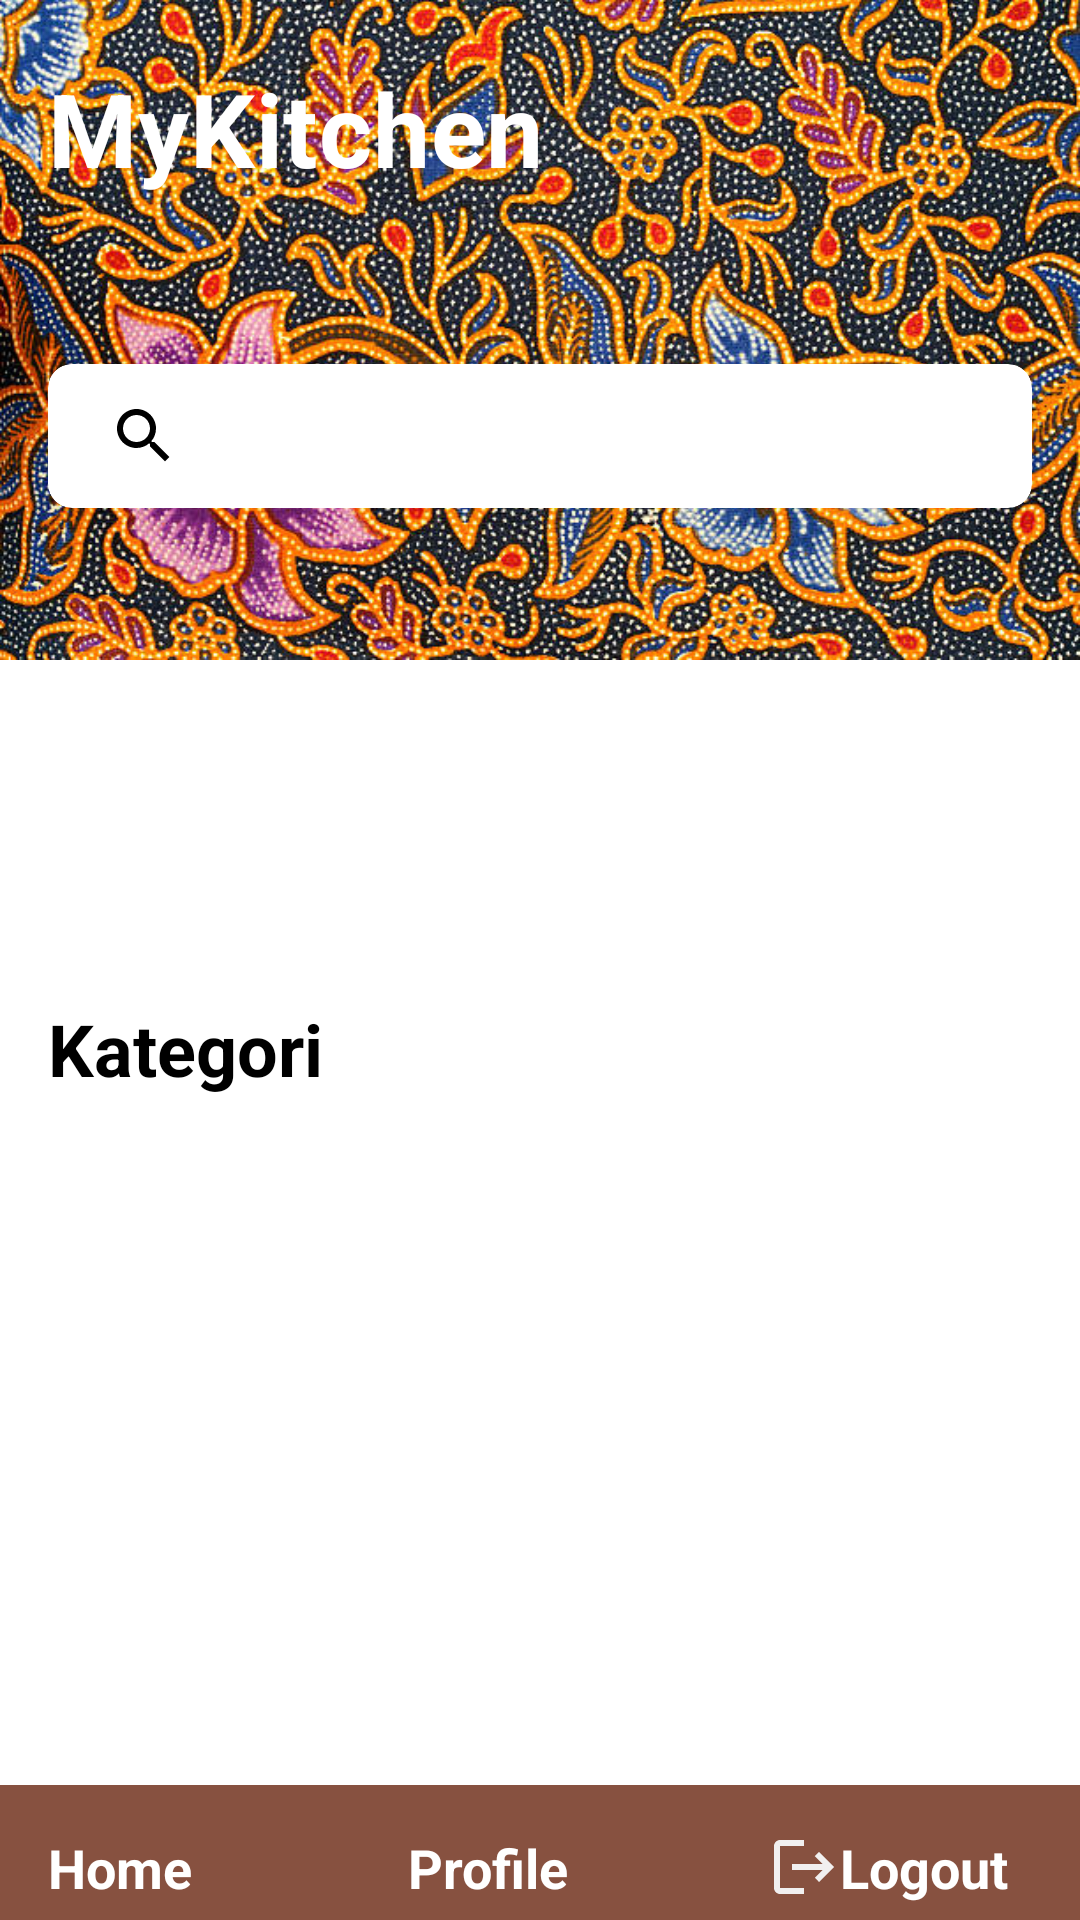

Produce the Android XML layout that renders to this screen, including the resource entries it uses.
<!-- AndroidManifest.xml: application theme Theme.MyRecipe -->
<!-- res/layout/activity_home.xml -->
<?xml version="1.0" encoding="utf-8"?>
<androidx.coordinatorlayout.widget.CoordinatorLayout xmlns:android="http://schemas.android.com/apk/res/android"
    xmlns:app="http://schemas.android.com/apk/res-auto"
    xmlns:tools="http://schemas.android.com/tools"
    android:layout_width="match_parent"
    android:layout_height="match_parent"
    android:background="@color/white"
    android:fitsSystemWindows="true"
    tools:context=".HomeActivity">

    <androidx.core.widget.NestedScrollView
        android:layout_width="match_parent"
        android:layout_height="match_parent"
        android:fillViewport="true"
        app:layout_behavior="@string/appbar_scrolling_view_behavior">

        <RelativeLayout
            android:id="@+id/headerView"
            android:layout_width="match_parent"
            android:layout_height="300dp"
            android:orientation="vertical">

            <View
                android:layout_width="match_parent"
                android:layout_height="220dp"
                android:background="@drawable/ff" />

            <TextView
                android:id="@+id/textView_header"
                style="@style/TextAppearance.MaterialComponents.Headline4"
                android:layout_width="match_parent"
                android:layout_height="wrap_content"
                android:layout_marginLeft="16dp"
                android:layout_marginTop="20dp"
                android:layout_marginRight="16dp"
                android:text="@string/app_nam"
                android:textColor="@color/white"
                android:textStyle="bold" />

            <androidx.cardview.widget.CardView
                android:id="@+id/cardView_search"
                android:layout_width="match_parent"
                android:layout_height="wrap_content"
                android:layout_below="@id/textView_header"
                android:layout_marginLeft="16dp"
                android:layout_marginTop="16dp"
                android:layout_marginRight="16dp"
                app:cardBackgroundColor="@color/white"
                app:cardCornerRadius="8dp"
                app:cardElevation="0dp">

                <androidx.appcompat.widget.SearchView
                    android:id="@+id/searchView_home"
                    android:layout_width="match_parent"
                    android:layout_height="48dp"
                    android:drawablePadding="16dp"
                    android:gravity="center_vertical"
                    android:padding="8dp"
                    android:textColor="@color/black"
                    app:queryHint="@string/search_recipes"
                    app:searchIcon="@drawable/ic_baseline_search_24" />

            </androidx.cardview.widget.CardView>

            <androidx.viewpager.widget.ViewPager
                android:id="@+id/viewPager_banner"
                android:layout_width="match_parent"
                android:layout_height="150dp"
                android:layout_below="@id/cardView_search"
                android:layout_marginTop="9dp"
                android:clipToPadding="false"
                android:foregroundGravity="center"
                android:overScrollMode="never" />

            <TextView
                android:id="@+id/textView_recipeHeader"
                style="@style/TextAppearance.MaterialComponents.Headline5"
                android:layout_width="match_parent"
                android:layout_height="wrap_content"
                android:layout_below="@id/viewPager_banner"
                android:layout_marginLeft="16dp"
                android:layout_marginTop="5dp"
                android:layout_marginRight="16dp"
                android:text="@string/categories"
                android:textColor="@color/black"
                android:textStyle="bold" />

            <androidx.recyclerview.widget.RecyclerView
                android:id="@+id/recyclerView_categories"
                android:layout_width="match_parent"
                android:layout_height="match_parent"
                android:layout_below="@id/textView_recipeHeader"
                android:layout_marginLeft="8dp"
                android:layout_marginTop="10dp"
                android:layout_marginRight="8dp"
                android:layout_marginBottom="50dp"
                android:clipToPadding="false"
                android:scrollbars="none"
                tools:listitem="@layout/item_category" />

        </RelativeLayout>

    </androidx.core.widget.NestedScrollView>

    <LinearLayout
        android:id="@+id/bottomMenu"
        android:layout_width="match_parent"
        android:layout_height="wrap_content"
        android:orientation="horizontal"
        android:gravity="center"
        android:layout_gravity="bottom"
        android:background="#875140">

        
        <LinearLayout
            android:layout_width="0dp"
            android:layout_height="45dp"
            android:layout_weight="1"
            android:gravity="center"
            android:orientation="horizontal"
            android:paddingTop="10dp">

            
            <TextView
                android:id="@+id/menuHome"
                android:layout_width="0dp"
                android:layout_height="-40dp"
                android:layout_weight="1"
                android:drawableStart="@drawable/baseline_home_24"
                android:padding="16dp"
                android:text="Home"
                android:textSize="18sp"
                android:textColor="@color/white"
                android:textStyle="bold" />

            
            <TextView
                android:id="@+id/menuProfile"
                android:layout_width="0dp"
                android:layout_height="-40dp"
                android:layout_weight="1"
                android:drawableStart="@drawable/baseline_person_24"
                android:padding="16dp"
                android:textColor="@color/white"
                android:text="Profile"
                android:textSize="18sp"
                android:textStyle="bold" />

            
            <TextView
                android:id="@+id/menuLogout"
                android:layout_width="0dp"
                android:layout_height="-40dp"
                android:layout_weight="1"
                android:textColor="@color/white"
                android:drawableStart="@drawable/baseline_logout_24"
                android:padding="16dp"
                android:text="Logout"
                android:textSize="18sp"
                android:textStyle="bold" />

        </LinearLayout>
    </LinearLayout>

</androidx.coordinatorlayout.widget.CoordinatorLayout>
<!-- res/layout/item_category.xml (included above) -->
<?xml version="1.0" encoding="utf-8"?>
<androidx.cardview.widget.CardView xmlns:android="http://schemas.android.com/apk/res/android"
    xmlns:app="http://schemas.android.com/apk/res-auto"
    android:id="@+id/cardView_categoryItem"
    android:layout_width="match_parent"
    android:layout_height="wrap_content"
    android:layout_margin="8dp"
    app:cardCornerRadius="10dp"
    app:cardElevation="6dp">

    <androidx.constraintlayout.widget.ConstraintLayout
        android:layout_width="match_parent"
        android:layout_height="wrap_content">

        <ImageView
            android:id="@+id/imageView_categoryImage"
            android:layout_width="match_parent"
            android:layout_height="120dp"
            android:scaleType="centerCrop"
            app:layout_constraintTop_toTopOf="parent" />

        <View
            android:layout_width="match_parent"
            android:layout_height="120dp"
            android:alpha="0.4"
            android:background="@color/black"
            app:layout_constraintTop_toTopOf="parent" />

        <TextView
            android:id="@+id/textView_categoryName"
            style="@style/TextAppearance.AppCompat.Title"
            android:layout_width="0dp"
            android:layout_height="wrap_content"
            android:layout_margin="8dp"
            android:textColor="@color/white"
            app:layout_constraintBottom_toBottomOf="parent"
            app:layout_constraintEnd_toEndOf="parent"
            app:layout_constraintStart_toStartOf="parent" />

    </androidx.constraintlayout.widget.ConstraintLayout>

</androidx.cardview.widget.CardView>
<!-- resources referenced by this layout -->
<resources>
  <color name="black">#FF000000</color>
  <color name="white">#FFFFFFFF</color>
  <!-- drawable baseline_logout_24 (drawable) -->
  <vector android:autoMirrored="true" android:height="24dp"
      android:tint="#F1EFEF" android:viewportHeight="24"
      android:viewportWidth="24" android:width="24dp" xmlns:android="http://schemas.android.com/apk/res/android">
      <path android:fillColor="@android:color/white" android:pathData="M17,7l-1.41,1.41L18.17,11H8v2h10.17l-2.58,2.58L17,17l5,-5zM4,5h8V3H4c-1.1,0 -2,0.9 -2,2v14c0,1.1 0.9,2 2,2h8v-2H4V5z"/>
  </vector>
  <!-- drawable ff: jpg bitmap (drawable, 163638 bytes) -->
  <!-- drawable ic_baseline_search_24 (drawable) -->
  <vector xmlns:android="http://schemas.android.com/apk/res/android"
      android:width="24dp"
      android:height="24dp"
      android:viewportWidth="24"
      android:viewportHeight="24">
      <path
          android:fillColor="@color/black"
          android:pathData="M15.5,14h-0.79l-0.28,-0.27C15.41,12.59 16,11.11 16,9.5 16,5.91 13.09,3 9.5,3S3,5.91 3,9.5 5.91,16 9.5,16c1.61,0 3.09,-0.59 4.23,-1.57l0.27,0.28v0.79l5,4.99L20.49,19l-4.99,-5zM9.5,14C7.01,14 5,11.99 5,9.5S7.01,5 9.5,5 14,7.01 14,9.5 11.99,14 9.5,14z" />
  </vector>
  <string name="app_nam">MyKitchen\n</string>
  <string name="categories">Kategori</string>
  <string name="search_recipes">Cari Resep</string>
  <style name="Theme.MyRecipe" parent="Theme.MaterialComponents.DayNight.NoActionBar">
          
          <item name="colorPrimary">@color/primary</item>
          <item name="colorPrimaryVariant">@color/secondary</item>
          <item name="colorOnPrimary">@color/white</item>
          
          <item name="colorSecondary">@color/primary</item>
          <item name="colorSecondaryVariant">@color/secondary</item>
          <item name="colorOnSecondary">@color/black</item>
          
          <item name="android:statusBarColor" tools:targetApi="l">?attr/colorPrimaryVariant</item>
          
      </style>
  <color name="primary">#ff9fe3c1</color>
  <color name="secondary">#ff24b4ab</color>
</resources>
